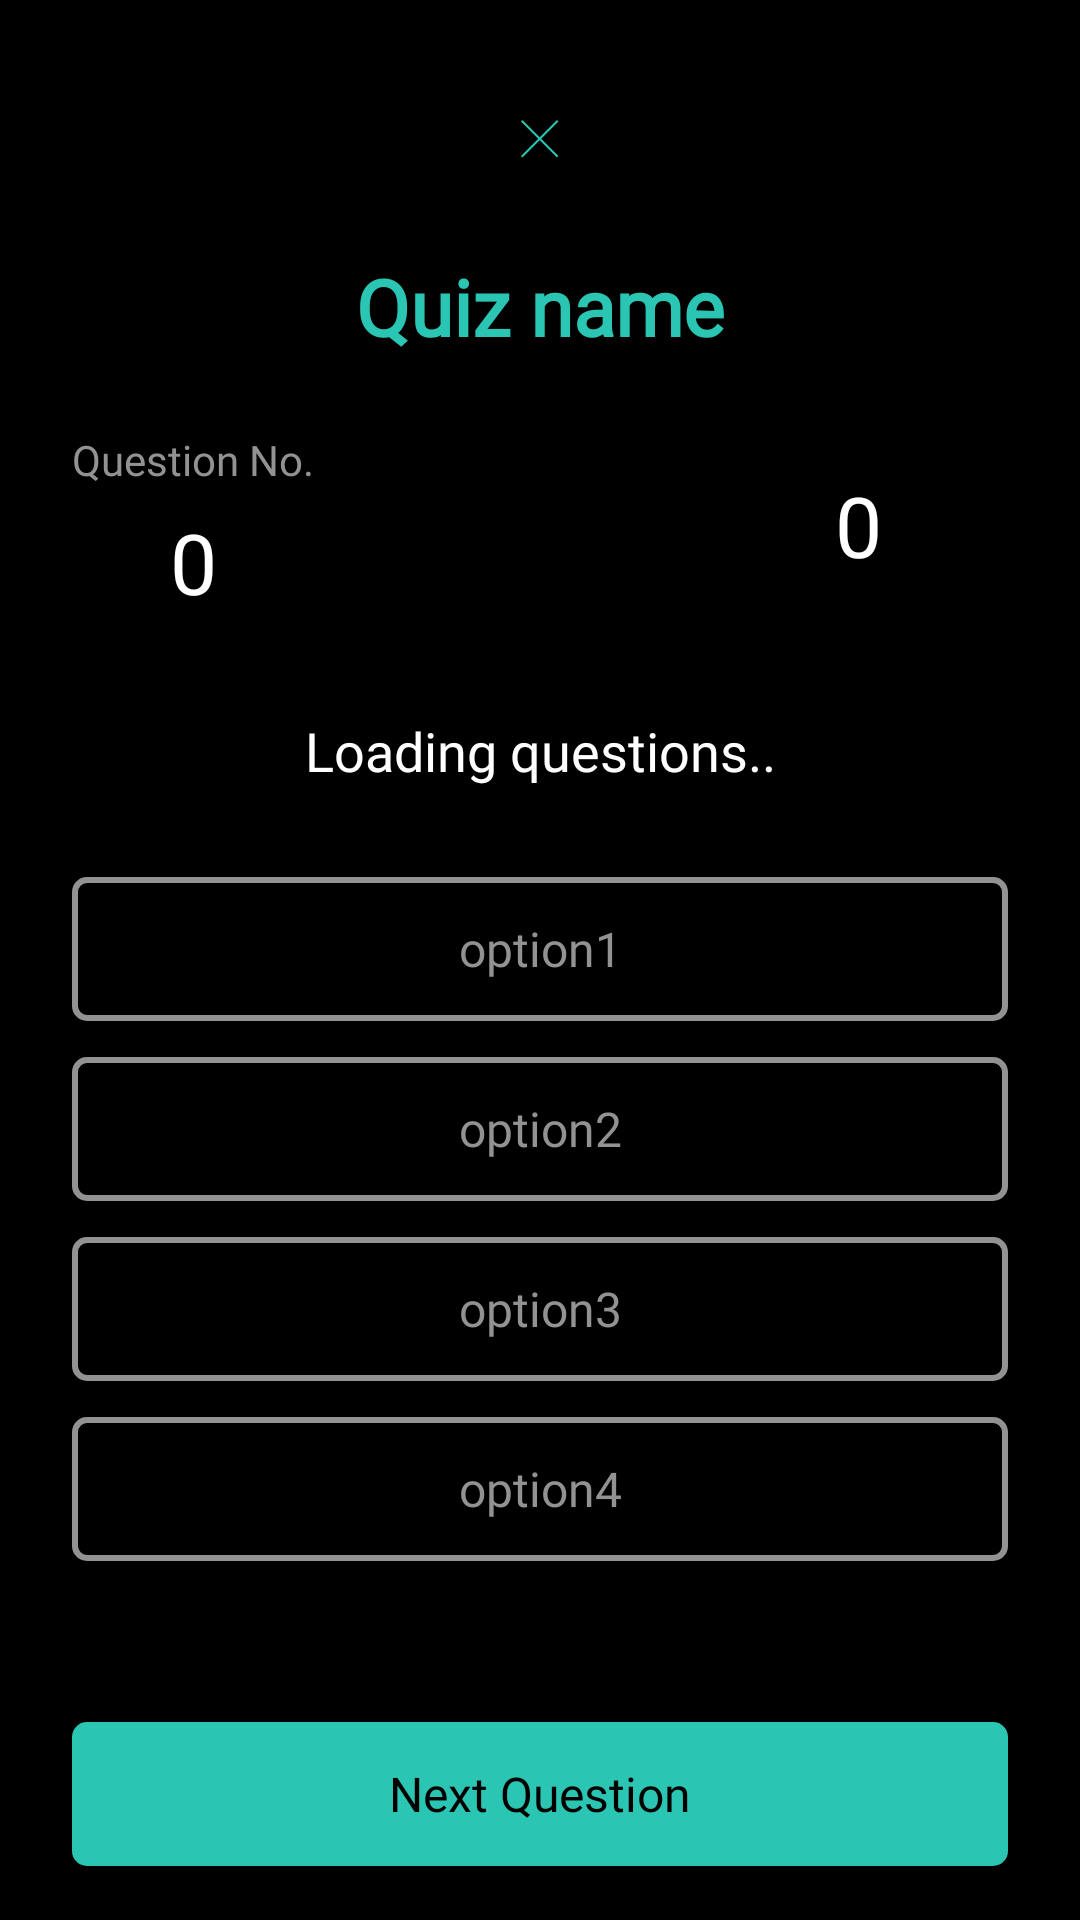

Here is an Android app screen rendered from its layout file. Give the layout XML and the strings, colors and styles it references.
<!-- AndroidManifest.xml: application theme Theme.QuizAppZeesh -->
<!-- res/layout/fragment_quiz.xml -->
<?xml version="1.0" encoding="utf-8"?>
<androidx.constraintlayout.widget.ConstraintLayout xmlns:android="http://schemas.android.com/apk/res/android"
    xmlns:app="http://schemas.android.com/apk/res-auto"
    xmlns:tools="http://schemas.android.com/tools"
    android:layout_width="match_parent"
    android:layout_height="match_parent"
    android:background="@color/primary_black"
    tools:context=".views.fragments.QuizFragment">

    <ImageButton
        android:id="@+id/crossButtonID"
        android:layout_width="wrap_content"
        android:layout_height="wrap_content"
        android:layout_marginTop="24dp"
        android:background="@android:color/transparent"
        android:padding="16dp"
        android:src="@drawable/quiz_close_btn"
        app:layout_constraintEnd_toEndOf="parent"
        app:layout_constraintStart_toStartOf="parent"
        app:layout_constraintTop_toTopOf="parent" />

    <ScrollView
        android:layout_width="match_parent"
        android:layout_height="0dp"
        app:layout_constraintStart_toStartOf="parent"
        app:layout_constraintEnd_toEndOf="parent"
        app:layout_constraintTop_toBottomOf="@id/crossButtonID"
        app:layout_constraintBottom_toTopOf="@id/quizFrag_nextQuesButtonID">

        <androidx.constraintlayout.widget.ConstraintLayout
            android:layout_width="match_parent"
            android:layout_height="wrap_content">

        <TextView
            android:id="@+id/quizFrag_QuizNameID"
            android:layout_width="0dp"
            android:layout_height="wrap_content"
            android:layout_marginStart="24dp"
            android:layout_marginTop="16dp"
            android:layout_marginEnd="24dp"
            android:fontFamily="@font/averia_sans_libre"
            android:textStyle="bold"
            android:gravity="center"
            android:text="Quiz name"
            android:textAlignment="center"
            android:textColor="@color/primary_color"
            android:textSize="26sp"
            app:layout_constraintEnd_toEndOf="parent"
            app:layout_constraintStart_toStartOf="parent"
            app:layout_constraintTop_toTopOf="parent" />

        <TextView
            android:id="@+id/quizFragQuesTitleID"
            android:layout_width="wrap_content"
            android:layout_height="wrap_content"
            android:layout_marginTop="24dp"
            android:fontFamily="@font/work_sans"
            android:text="Question No."
            android:textColor="@color/colorLightText"
            android:textSize="14sp"
            app:layout_constraintStart_toStartOf="@id/quizFrag_QuizNameID"
            app:layout_constraintTop_toBottomOf="@id/quizFrag_QuizNameID" />

        <TextView
            android:id="@+id/quizQuesNumbersID"
            android:layout_width="wrap_content"
            android:layout_height="wrap_content"
            android:layout_marginTop="6dp"
            android:fontFamily="@font/work_sans"
            android:text="0"
            android:textColor="@color/white"
            android:textSize="28sp"
            app:layout_constraintEnd_toEndOf="@id/quizFragQuesTitleID"
            app:layout_constraintStart_toStartOf="@id/quizFragQuesTitleID"
            app:layout_constraintTop_toBottomOf="@id/quizFragQuesTitleID" />

        <ProgressBar
            android:id="@+id/quizPrgrsbarID"
            style="@style/Widget.AppCompat.ProgressBar.Horizontal"
            android:layout_width="100dp"
            android:layout_height="100dp"
            android:progressDrawable="@drawable/custom_progressbar_timer"
            android:progress="100"
            android:indeterminateTint="@color/primary_color"
            android:visibility="invisible"
            app:layout_constraintEnd_toEndOf="@id/quizFrag_QuizNameID"
            app:layout_constraintTop_toTopOf="@id/quizFragQuesTitleID"
            app:layout_constraintBottom_toBottomOf="@id/quizQuesNumbersID"/>


        <TextView
            android:id="@+id/quizTimerPrgrsbarID"
            android:layout_width="wrap_content"
            android:layout_height="wrap_content"
            android:textColor="@color/white"
            android:textSize="28sp"
            android:text="0"
            app:layout_constraintBottom_toBottomOf="@id/quizPrgrsbarID"
            app:layout_constraintEnd_toEndOf="@id/quizPrgrsbarID"
            app:layout_constraintStart_toStartOf="@id/quizPrgrsbarID"
            app:layout_constraintTop_toTopOf="@id/quizPrgrsbarID" />

        <TextView
            android:id="@+id/quiz_question"
            android:layout_width="0dp"
            android:layout_height="wrap_content"
            android:layout_marginStart="24dp"
            android:layout_marginTop="32dp"
            android:layout_marginEnd="24dp"
            android:fontFamily="@font/work_sans"
            android:text="Loading questions.."
            android:textAlignment="center"
            android:textColor="@color/white"
            android:textSize="18sp"
            app:layout_constraintEnd_toEndOf="parent"
            app:layout_constraintStart_toStartOf="parent"
            app:layout_constraintTop_toBottomOf="@+id/quizQuesNumbersID"
            android:lineHeight="26sp"/>

        <android.widget.Button
            android:id="@+id/buttonOption_1"
            android:layout_width="0dp"
            android:layout_height="wrap_content"
            android:layout_marginStart="24dp"
            android:layout_marginTop="30dp"
            android:layout_marginEnd="24dp"
            android:background="@drawable/button_options_outline"
            android:fontFamily="@font/work_sans"
            android:padding="12dp"
            android:text="option1"
            android:textAlignment="center"
            android:textAllCaps="false"
            android:textColor="@color/colorLightText"
            android:textSize="16sp"
            app:layout_constraintEnd_toEndOf="parent"
            app:layout_constraintStart_toStartOf="parent"
            app:layout_constraintTop_toBottomOf="@id/quiz_question" />

        <android.widget.Button
            android:id="@+id/buttonOption_2"
            android:layout_width="match_parent"
            android:layout_height="wrap_content"
            android:layout_marginStart="24dp"
            android:layout_marginTop="12dp"
            android:layout_marginEnd="24dp"
            android:background="@drawable/button_options_outline"
            android:fontFamily="@font/work_sans"
            android:padding="12dp"
            android:text="option2"
            android:textAlignment="center"
            android:textAllCaps="false"
            android:textColor="@color/colorLightText"
            android:textSize="16sp"
            app:layout_constraintEnd_toEndOf="@id/buttonOption_1"
            app:layout_constraintStart_toStartOf="@id/buttonOption_1"
            app:layout_constraintTop_toBottomOf="@id/buttonOption_1" />

        <android.widget.Button
            android:id="@+id/buttonOption_3"
            android:layout_width="match_parent"
            android:layout_height="wrap_content"
            android:layout_marginStart="24dp"
            android:layout_marginTop="12dp"
            android:layout_marginEnd="24dp"
            android:background="@drawable/button_options_outline"
            android:fontFamily="@font/work_sans"
            android:padding="12dp"
            android:text="option3"
            android:textAlignment="center"
            android:textAllCaps="false"
            android:textColor="@color/colorLightText"
            android:textSize="16sp"
            app:layout_constraintEnd_toEndOf="@id/buttonOption_2"
            app:layout_constraintStart_toStartOf="@id/buttonOption_2"
            app:layout_constraintTop_toBottomOf="@id/buttonOption_2" />

        <android.widget.Button
            android:id="@+id/buttonOption_4"
            android:layout_width="match_parent"
            android:layout_height="wrap_content"
            android:layout_marginStart="24dp"
            android:layout_marginTop="12dp"
            android:layout_marginEnd="24dp"
            android:background="@drawable/button_options_outline"
            android:fontFamily="@font/work_sans"
            android:padding="12dp"
            android:text="option4"
            android:textAlignment="center"
            android:textAllCaps="false"
            android:textColor="@color/colorLightText"
            android:textSize="16sp"
            app:layout_constraintEnd_toEndOf="@id/buttonOption_3"
            app:layout_constraintStart_toStartOf="@id/buttonOption_3"
            app:layout_constraintTop_toBottomOf="@id/buttonOption_3" />

        <TextView
            android:id="@+id/quizQues_VerifyingLine"
            android:layout_width="0dp"
            android:layout_height="wrap_content"
            android:layout_marginStart="24dp"
            android:layout_marginTop="24dp"
            android:layout_marginEnd="24dp"
            android:fontFamily="@font/work_sans"
            android:gravity="center"
            android:textAlignment="center"
            android:textColor="@color/white"
            android:textSize="15sp"
            app:layout_constraintEnd_toEndOf="parent"
            app:layout_constraintStart_toStartOf="parent"
            app:layout_constraintTop_toBottomOf="@+id/buttonOption_4" />

        </androidx.constraintlayout.widget.ConstraintLayout>

    </ScrollView>

    <android.widget.Button
        android:id="@+id/quizFrag_nextQuesButtonID"
        android:layout_width="0dp"
        android:layout_height="wrap_content"
        android:layout_marginStart="24dp"
        android:layout_marginEnd="24dp"
        android:layout_marginBottom="18dp"
        android:background="@drawable/solid_button_bg"
        android:fontFamily="@font/work_sans"
        android:padding="12dp"
        android:text="Next Question"
        android:textAllCaps="false"
        android:textColor="@color/primary_black"
        android:textSize="16sp"
        app:layout_constraintBottom_toBottomOf="parent"
        app:layout_constraintEnd_toEndOf="parent"
        app:layout_constraintStart_toStartOf="parent" />

</androidx.constraintlayout.widget.ConstraintLayout>
<!-- resources referenced by this layout -->
<resources>
  <color name="colorLightText">#929292</color>
  <color name="primary_black">#FF000000</color>
  <color name="primary_color">#2AC5B3</color>
  <color name="white">#FFFFFFFF</color>
  <!-- drawable button_options_outline (drawable) -->
  <?xml version="1.0" encoding="utf-8"?>
  <selector xmlns:android="http://schemas.android.com/apk/res/android">
  
      <item>
          <shape>
              <corners android:radius="4dp"/>
              <stroke android:color="@color/colorLightText" android:width="2dp"/>
              <solid android:color="@color/primary_black"/>
          </shape>
      </item>
  </selector>
  <!-- drawable custom_progressbar_timer (drawable) -->
  <?xml version="1.0" encoding="utf-8"?>
  <rotate xmlns:android="http://schemas.android.com/apk/res/android"
      android:fromDegrees="270"
      android:toDegrees="270">
  
      <shape
          android:innerRadiusRatio="2.5"
          android:shape="ring"
          android:thickness="1.3dp"
          android:useLevel="true">
  
          <gradient
              android:angle="0"
              android:endColor="@color/primary_color"
              android:startColor="@color/primary_color"
              android:type="sweep"
              android:useLevel="false"/>
  
      </shape>
  
  </rotate>
  <!-- drawable quiz_close_btn: png bitmap (drawable-hdpi, 269 bytes) -->
  <!-- drawable solid_button_bg (drawable) -->
  <?xml version="1.0" encoding="utf-8"?>
  <selector xmlns:android="http://schemas.android.com/apk/res/android">
  
      <item>
          <shape>
              <corners android:radius="4dp"/>
              <stroke android:color="@color/primary_color" android:width="2dp"/>
              <solid android:color="@color/primary_color"/>
          </shape>
      </item>
  </selector>
  <style name="Theme.QuizAppZeesh" parent="Theme.MaterialComponents.DayNight.NoActionBar">
          
  
          <item name="colorPrimary">@color/white</item>
          <item name="colorPrimaryVariant">#A64CA5</item>
          <item name="colorOnPrimary">@color/white</item>
          
          <item name="colorSecondary">#84D810</item>
          <item name="colorSecondaryVariant">#0E2203</item>
          <item name="colorOnSecondary">@color/primary_black</item>
          
  
          
  
          <item name="android:windowTranslucentStatus">true</item>
  
          <item name="android:navigationBarColor">@color/primary_black</item>
  
          <item name="android:windowBackground">@color/primary_black</item>
      </style>
</resources>
